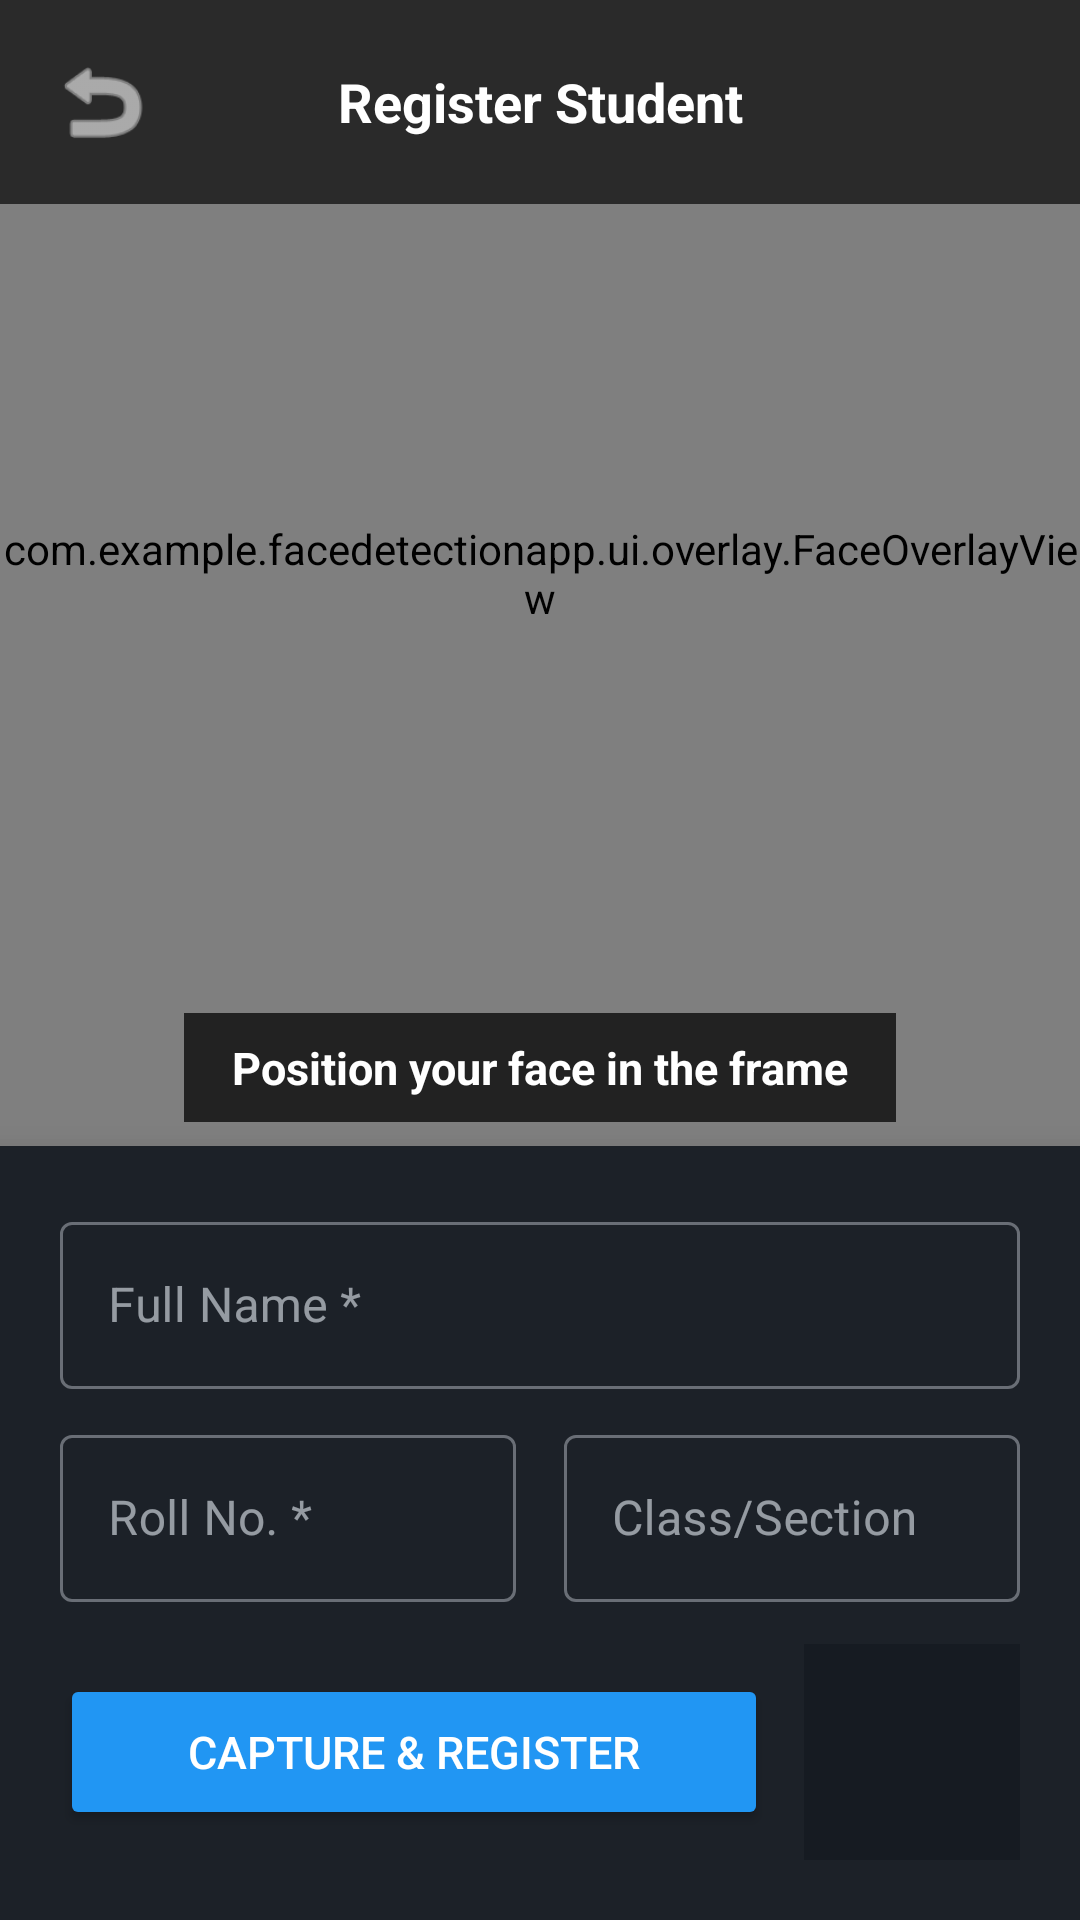

Here is an Android app screen rendered from its layout file. Give the layout XML and the strings, colors and styles it references.
<!-- AndroidManifest.xml: application theme Theme.FaceDetectionApp -->
<!-- res/layout/activity_register.xml -->
<?xml version="1.0" encoding="utf-8"?>
<androidx.constraintlayout.widget.ConstraintLayout
    xmlns:android="http://schemas.android.com/apk/res/android"
    xmlns:app="http://schemas.android.com/apk/res-auto"
    android:layout_width="match_parent"
    android:layout_height="match_parent"
    android:background="@color/bg_dark">

    
    <androidx.camera.view.PreviewView
        android:id="@+id/previewView"
        android:layout_width="match_parent"
        android:layout_height="0dp"
        app:layout_constraintTop_toTopOf="parent"
        app:layout_constraintBottom_toTopOf="@id/bottomSheet"
        app:layout_constraintStart_toStartOf="parent"
        app:layout_constraintEnd_toEndOf="parent"
        app:scaleType="fillCenter" />

    
    <com.example.facedetectionapp.ui.overlay.FaceOverlayView
        android:id="@+id/overlayView"
        android:layout_width="match_parent"
        android:layout_height="0dp"
        app:layout_constraintTop_toTopOf="@id/previewView"
        app:layout_constraintBottom_toBottomOf="@id/previewView"
        app:layout_constraintStart_toStartOf="parent"
        app:layout_constraintEnd_toEndOf="parent" />

    
    <LinearLayout
        android:id="@+id/topBar"
        android:layout_width="match_parent"
        android:layout_height="wrap_content"
        android:orientation="horizontal"
        android:gravity="center_vertical"
        android:padding="16dp"
        android:background="#AA000000"
        app:layout_constraintTop_toTopOf="parent"
        app:layout_constraintStart_toStartOf="parent"
        app:layout_constraintEnd_toEndOf="parent">

        <ImageView
            android:id="@+id/btnBack"
            android:layout_width="36dp"
            android:layout_height="36dp"
            android:src="@android:drawable/ic_menu_revert"
            android:tint="#FFFFFF"
            android:clickable="true"
            android:focusable="true"
            android:foreground="?attr/selectableItemBackgroundBorderless"
            android:onClick="onBackClick" />

        <TextView
            android:layout_width="0dp"
            android:layout_height="wrap_content"
            android:layout_weight="1"
            android:text="Register Student"
            android:textColor="#FFFFFF"
            android:textSize="18sp"
            android:textStyle="bold"
            android:gravity="center" />

        <View android:layout_width="36dp" android:layout_height="36dp" />
    </LinearLayout>

    
    <TextView
        android:id="@+id/tvStatus"
        android:layout_width="wrap_content"
        android:layout_height="wrap_content"
        android:text="Position your face in the frame"
        android:textColor="#FFFFFF"
        android:textSize="15sp"
        android:textStyle="bold"
        android:background="#BB000000"
        android:padding="8dp"
        android:paddingStart="16dp"
        android:paddingEnd="16dp"
        app:layout_constraintBottom_toTopOf="@id/bottomSheet"
        app:layout_constraintStart_toStartOf="parent"
        app:layout_constraintEnd_toEndOf="parent"
        android:layout_marginBottom="8dp" />

    
    <LinearLayout
        android:id="@+id/bottomSheet"
        android:layout_width="match_parent"
        android:layout_height="wrap_content"
        android:orientation="vertical"
        android:background="@color/card_dark"
        android:padding="20dp"
        android:elevation="12dp"
        app:layout_constraintBottom_toBottomOf="parent"
        app:layout_constraintStart_toStartOf="parent"
        app:layout_constraintEnd_toEndOf="parent">

        
        <ProgressBar
            android:id="@+id/progressBar"
            android:layout_width="match_parent"
            android:layout_height="4dp"
            android:visibility="gone"
            style="@style/Widget.AppCompat.ProgressBar.Horizontal"
            android:indeterminate="true"
            android:indeterminateTint="@color/accent_blue"
            android:layout_marginBottom="12dp" />

        
        <com.google.android.material.textfield.TextInputLayout
            android:layout_width="match_parent"
            android:layout_height="wrap_content"
            android:hint="Full Name *"
            style="@style/Widget.MaterialComponents.TextInputLayout.OutlinedBox"
            android:layout_marginBottom="10dp">
            <com.google.android.material.textfield.TextInputEditText
                android:id="@+id/etName"
                android:layout_width="match_parent"
                android:layout_height="wrap_content"
                android:inputType="textPersonName"
                android:textColor="@color/text_primary" />
        </com.google.android.material.textfield.TextInputLayout>

        
        <LinearLayout
            android:layout_width="match_parent"
            android:layout_height="wrap_content"
            android:orientation="horizontal"
            android:layout_marginBottom="14dp">

            <com.google.android.material.textfield.TextInputLayout
                android:layout_width="0dp"
                android:layout_height="wrap_content"
                android:layout_weight="1"
                android:hint="Roll No. *"
                android:layout_marginEnd="8dp"
                style="@style/Widget.MaterialComponents.TextInputLayout.OutlinedBox">
                <com.google.android.material.textfield.TextInputEditText
                    android:id="@+id/etRoll"
                    android:layout_width="match_parent"
                    android:layout_height="wrap_content"
                    android:inputType="text"
                    android:textColor="@color/text_primary" />
            </com.google.android.material.textfield.TextInputLayout>

            <com.google.android.material.textfield.TextInputLayout
                android:layout_width="0dp"
                android:layout_height="wrap_content"
                android:layout_weight="1"
                android:hint="Class/Section"
                android:layout_marginStart="8dp"
                style="@style/Widget.MaterialComponents.TextInputLayout.OutlinedBox">
                <com.google.android.material.textfield.TextInputEditText
                    android:id="@+id/etClass"
                    android:layout_width="match_parent"
                    android:layout_height="wrap_content"
                    android:inputType="text"
                    android:textColor="@color/text_primary" />
            </com.google.android.material.textfield.TextInputLayout>
        </LinearLayout>

        
        <LinearLayout
            android:layout_width="match_parent"
            android:layout_height="wrap_content"
            android:orientation="horizontal"
            android:gravity="center_vertical">

            <Button
                android:id="@+id/btnCapture"
                android:layout_width="0dp"
                android:layout_height="52dp"
                android:layout_weight="1"
                android:text="Capture &amp; Register"
                android:textSize="15sp"
                android:backgroundTint="@color/accent_blue"
                android:textColor="#FFFFFF"
                android:layout_marginEnd="12dp" />

            <ImageView
                android:id="@+id/ivCaptured"
                android:layout_width="72dp"
                android:layout_height="72dp"
                android:background="@color/bg_surface"
                android:scaleType="centerCrop"
                android:contentDescription="Captured face" />
        </LinearLayout>
    </LinearLayout>

</androidx.constraintlayout.widget.ConstraintLayout>
<!-- resources referenced by this layout -->
<resources>
  <color name="accent_blue">#FF2196F3</color>
  <color name="bg_dark">#FF0D1117</color>
  <color name="bg_surface">#FF161B22</color>
  <color name="card_dark">#FF1C2128</color>
  <color name="text_primary">#FFE6EDF3</color>
  <style name="Theme.FaceDetectionApp" parent="Base.Theme.FaceDetectionApp" />
  <style name="Base.Theme.FaceDetectionApp" parent="Theme.Material3.Dark.NoActionBar">
          <item name="colorPrimary">@color/accent_blue</item>
          <item name="colorPrimaryVariant">@color/card_register</item>
          <item name="colorOnPrimary">@color/white</item>
          <item name="colorSurface">@color/card_dark</item>
          <item name="colorOnSurface">@color/text_primary</item>
          <item name="android:colorBackground">@color/bg_dark</item>
          <item name="android:windowBackground">@color/bg_dark</item>
          <item name="colorSecondary">@color/accent_green</item>
          <item name="android:statusBarColor">@color/bg_dark</item>
          <item name="android:navigationBarColor">@color/card_dark</item>
      </style>
  <color name="card_register">#FF1565C0</color>
  <color name="white">#FFFFFFFF</color>
  <color name="accent_green">#FF4CAF50</color>
</resources>
